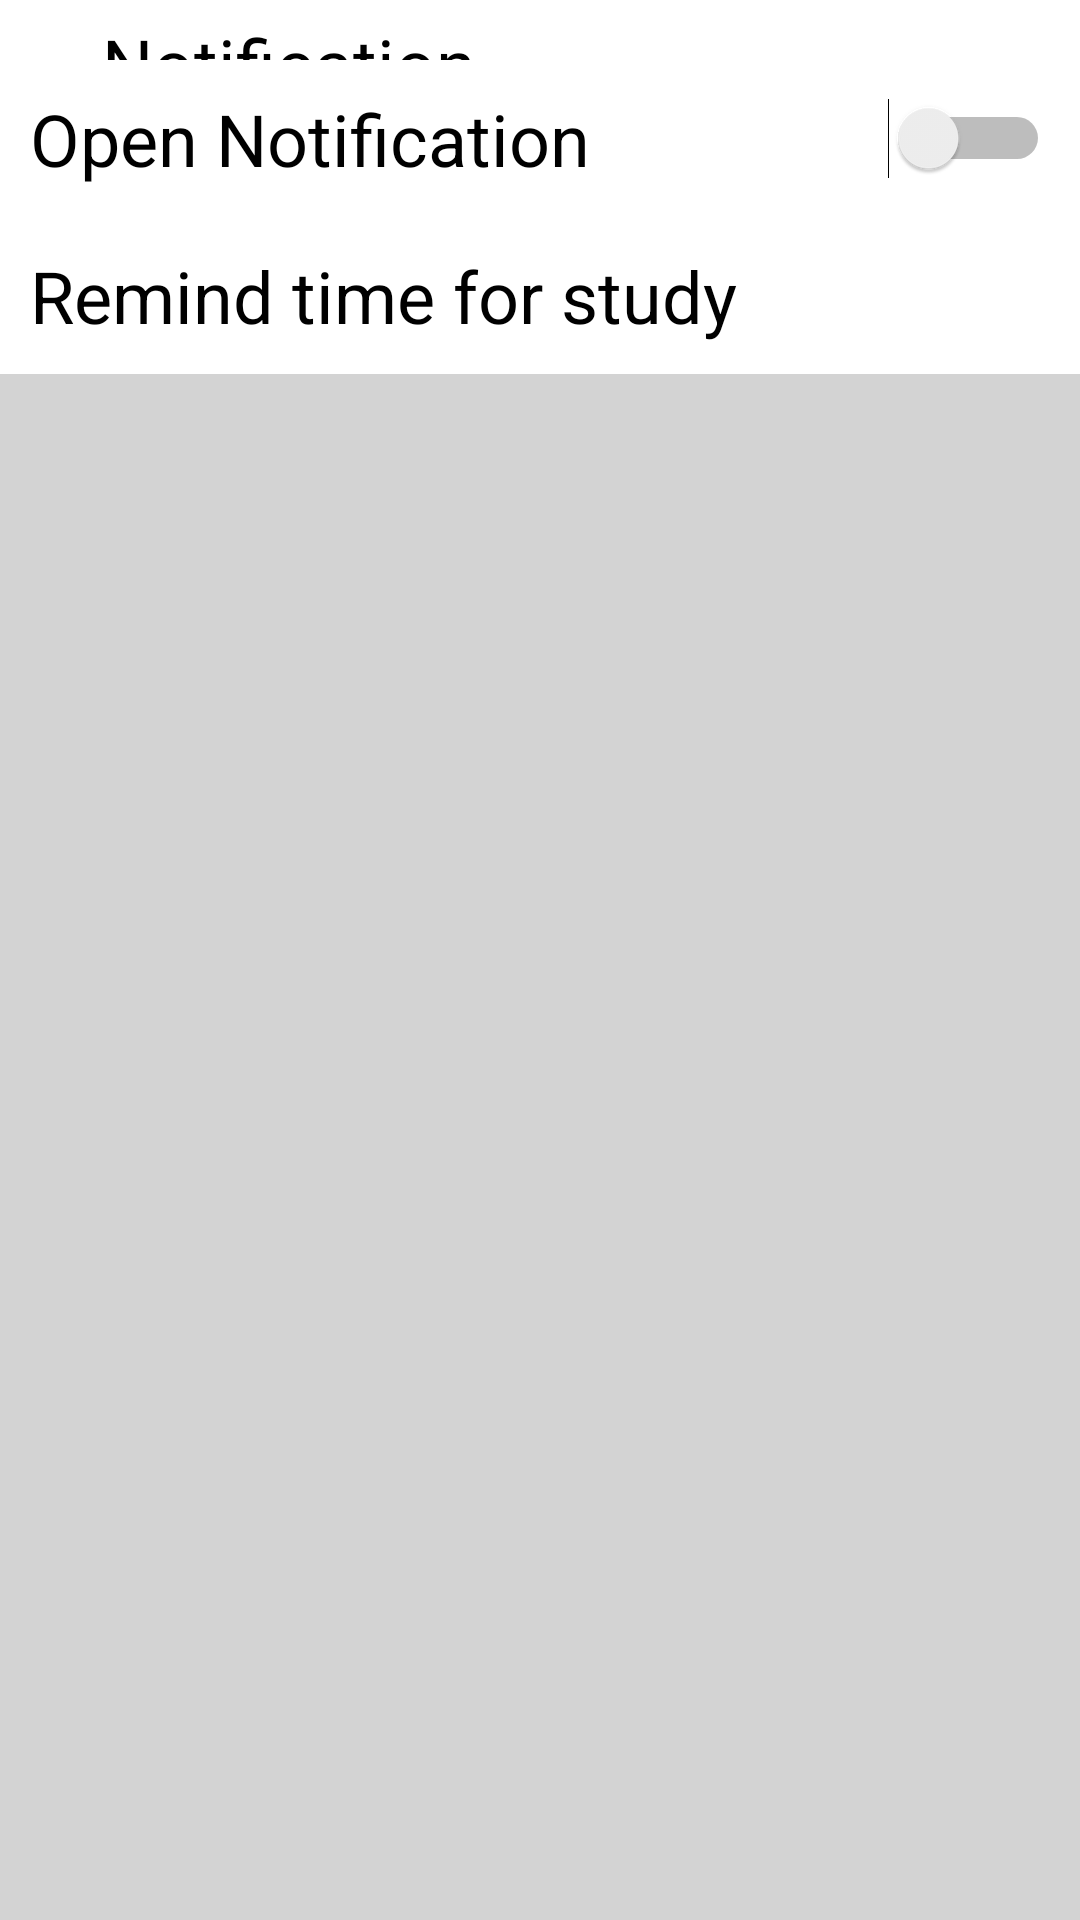

This screen was rendered from an Android layout file. Write that file and the resources it references.
<!-- AndroidManifest.xml: application theme Theme.GPproject -->
<!-- res/layout/activity_setnotifi_from_frag_home.xml -->
<?xml version="1.0" encoding="utf-8"?>
<androidx.constraintlayout.widget.ConstraintLayout xmlns:android="http://schemas.android.com/apk/res/android"
    xmlns:app="http://schemas.android.com/apk/res-auto"
    xmlns:tools="http://schemas.android.com/tools"
    android:layout_width="match_parent"
    android:layout_height="match_parent"
    android:background="@color/background"
    tools:context=".setnotifi_from_frag_home">

    <LinearLayout
        android:layout_width="match_parent"
        android:layout_height="match_parent"
        android:background="@color/background"
        android:orientation="vertical">

        <LinearLayout
            android:layout_width="match_parent"
            android:layout_height="wrap_content"
            android:background="@color/textview"
            android:orientation="horizontal">

            <ImageButton
                android:id="@+id/back_button"
                android:layout_width="wrap_content"
                android:layout_height="wrap_content"
                android:layout_gravity="start|center_horizontal"
                android:layout_weight="1"
                android:backgroundTint="@color/textview"
                app:srcCompat="@drawable/back_prepage_icon" />

            <TextView
                android:layout_width="wrap_content"
                android:layout_height="match_parent"
                android:layout_weight="20"
                android:background="@color/textview"
                android:gravity="left"
                android:paddingTop="5dp"
                android:text="Notification"
                android:textColor="@color/text"
                android:textSize="24sp" />
        </LinearLayout>

        <LinearLayout
            android:layout_width="match_parent"
            android:layout_height="wrap_content"
            android:orientation="horizontal">

            <Switch
                android:id="@+id/noti_switch"
                android:layout_width="wrap_content"
                android:layout_height="wrap_content"
                android:layout_weight="1"
                android:background="@color/textview"
                android:backgroundTint="@color/textview"
                android:checked="false"
                android:padding="10dp"
                android:text="Open Notification"
                android:textColor="@color/text"
                android:textSize="24sp" />
        </LinearLayout>

        <LinearLayout
            android:layout_width="match_parent"
            android:layout_height="wrap_content"
            android:background="@color/textview"
            android:orientation="horizontal"
            android:padding="10dp">

            <TextView
                android:id="@+id/textView3"
                android:layout_width="wrap_content"
                android:layout_height="match_parent"
                android:layout_weight="1"
                android:text="Remind time for study"
                android:textColor="@color/text"
                android:textSize="24sp" />

            <TextView
                android:id="@+id/textview_time"
                android:layout_width="wrap_content"
                android:layout_height="wrap_content"
                android:layout_weight="1"
                android:textAlignment="viewEnd"
                android:textColor="@color/text"
                android:textSize="24sp" />

        </LinearLayout>

    </LinearLayout>

</androidx.constraintlayout.widget.ConstraintLayout>
<!-- resources referenced by this layout -->
<resources>
  <color name="background">#0a082d</color>
  <color name="text">#ffffff</color>
  <color name="textview">#2f3859</color>
  <style name="Theme.GPproject" parent="Theme.MaterialComponents.DayNight.NoActionBar">
          
          <item name="colorPrimary">@color/purple_500</item>
          <item name="colorPrimaryVariant">@color/purple_700</item>
          <item name="colorOnPrimary">@color/white</item>
          
          <item name="colorSecondary">@color/teal_200</item>
          <item name="colorSecondaryVariant">@color/teal_700</item>
          <item name="colorOnSecondary">@color/black</item>
          
          <item name="android:statusBarColor">?attr/colorPrimaryVariant</item>
          
      </style>
  <color name="purple_500">#FF6200EE</color>
  <color name="purple_700">#FF3700B3</color>
  <color name="white">#FFFFFFFF</color>
  <color name="teal_200">#FF03DAC5</color>
  <color name="teal_700">#FF018786</color>
  <color name="black">#FF000000</color>
</resources>
